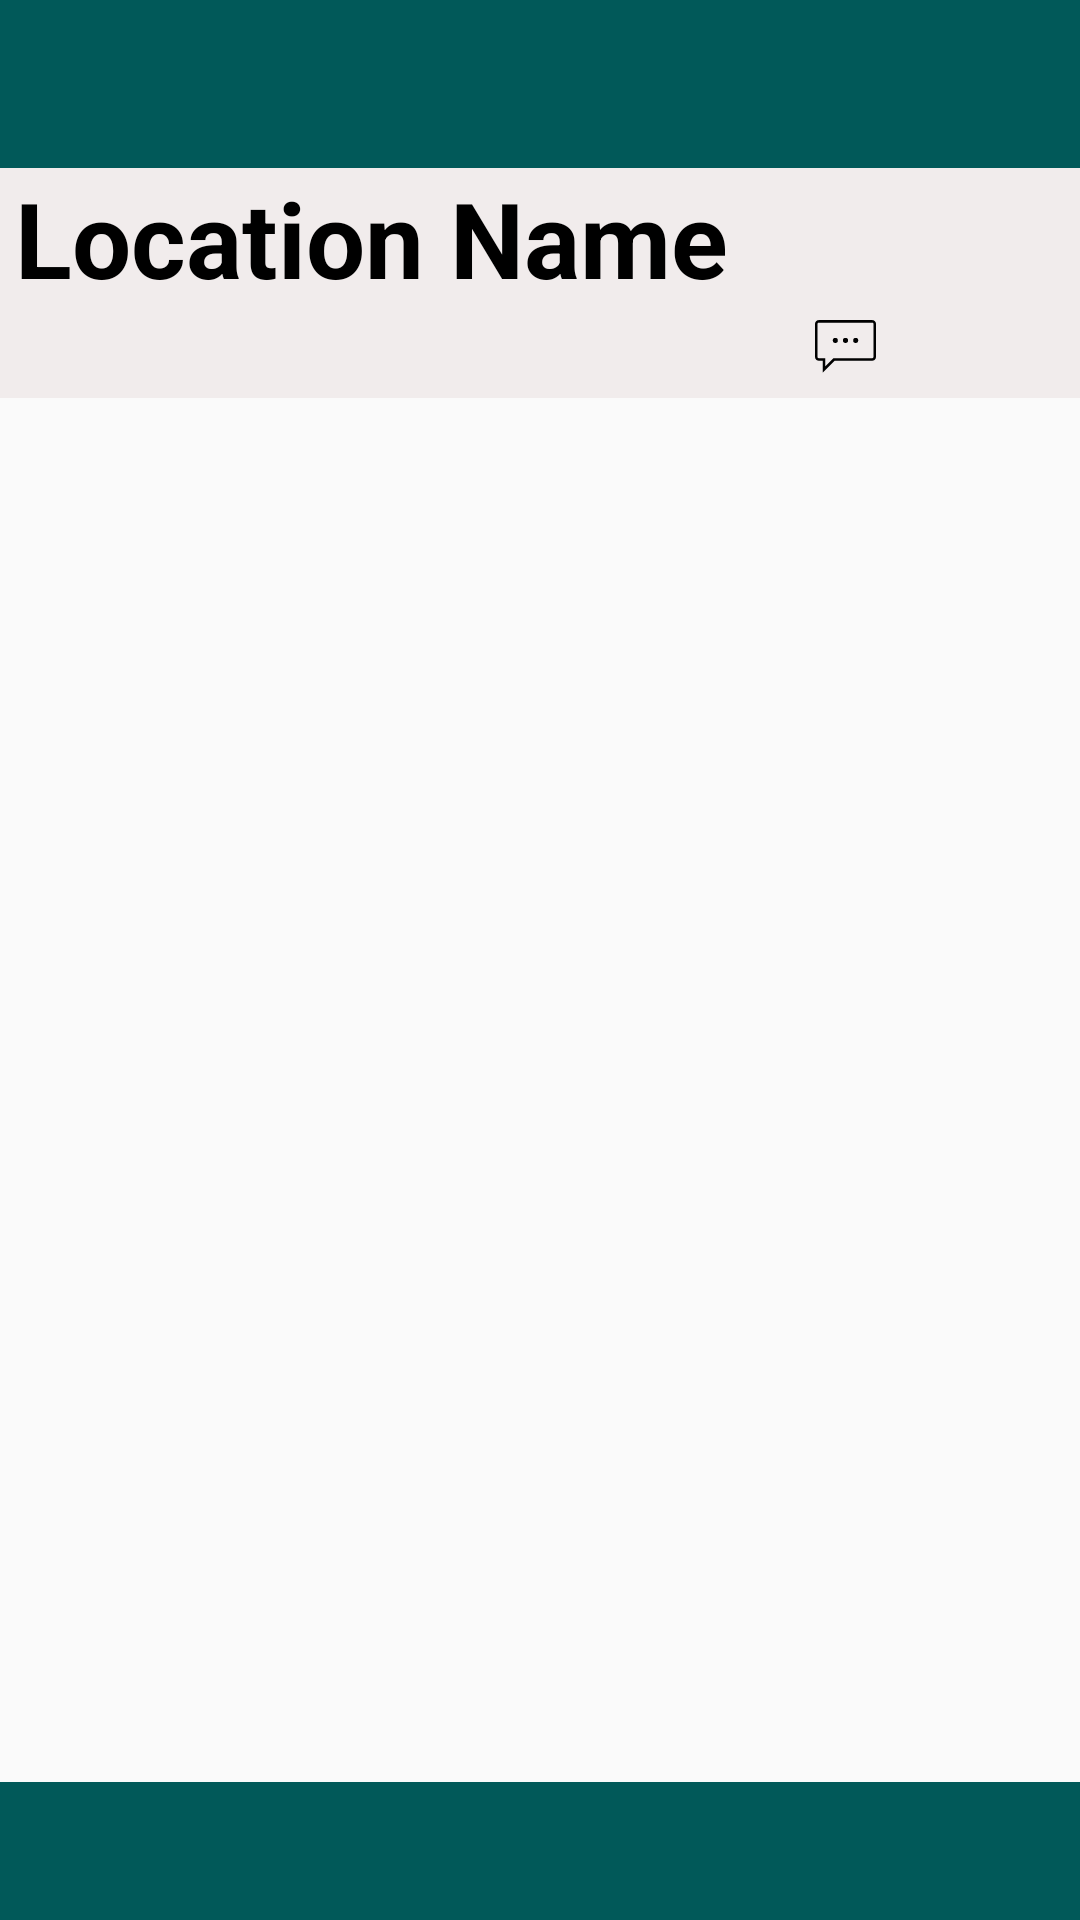

This screen was rendered from an Android layout file. Write that file and the resources it references.
<!-- AndroidManifest.xml: application theme AppTheme -->
<!-- res/layout/activity_comment.xml -->
<?xml version="1.0" encoding="utf-8"?>
<RelativeLayout android:layout_height="match_parent" android:layout_width="match_parent"
    xmlns:android="http://schemas.android.com/apk/res/android">

    <android.support.v7.widget.Toolbar
        android:layout_width="match_parent"
        android:layout_height="?attr/actionBarSize"
        android:id="@+id/action_tool_bar_custom_comment"
        android:layout_alignParentTop="true"
        android:background="@color/colorPrimary"
        />

    <RelativeLayout
        android:id="@+id/infomation_location"
        android:layout_below="@+id/action_tool_bar_custom_comment"
        android:layout_width="wrap_content"
        android:layout_height="wrap_content"
        android:background="#f1ecec"
        >

        
        <RelativeLayout
            android:layout_alignParentTop="true"
            android:id="@+id/topPanel"
            android:layout_width="match_parent"
            android:layout_height="wrap_content"
            android:layout_marginRight="5dp"
            android:layout_marginLeft="5dp"
            android:paddingBottom="5dp">

            

                <TextView
                    android:id="@+id/txt_location_name"
                    android:textColor="#000000"
                    android:textStyle="bold"
                    android:gravity="start|center"
                    android:text="Location Name"
                    android:textSize="35sp"
                    android:layout_width="match_parent"
                    android:layout_height="wrap_content"
                    android:maxLines="2"/>

            
            <LinearLayout
                android:layout_below="@id/txt_location_name"
                android:layout_marginLeft="5dp"
                android:layout_marginRight="5dp"
                android:orientation="horizontal"
                android:weightSum="10"
                android:layout_width="match_parent"
                android:layout_height="wrap_content"
                >

                <ImageView
                    android:layout_gravity="center_vertical"
                    android:src="@drawable/ic_place_black_24dp"
                    android:layout_weight="0.7"
                    android:layout_width="0dp"
                    android:layout_height="wrap_content" />

                <TextView
                    android:gravity="center|start"
                    android:layout_gravity="center"
                    android:id="@+id/txt_location_address"
                    android:textStyle="normal|italic"
                    android:textSize="15sp"
                    android:text=""
                    android:layout_weight="7"
                    android:layout_width="0dp"
                    android:layout_height="wrap_content"
                    />

                <ImageView
                    android:layout_gravity="center|end"
                    android:src="@drawable/ic_comment_20"
                    android:layout_weight="0.6"
                    android:layout_width="0dp"
                    android:layout_height="wrap_content"
                    android:minHeight="25dp"
                    android:minWidth="25dp"/>

                <TextView
                    android:id="@+id/txt_amount_of_comment"
                    android:gravity="center|left"
                    android:layout_gravity="center|right"
                    android:text=""
                    android:layout_weight="1.7"
                    android:layout_width="0dp"
                    android:layout_height="match_parent" />

            </LinearLayout>
        </RelativeLayout>

    </RelativeLayout>

    <android.support.v7.widget.RecyclerView
        android:layout_below="@id/infomation_location"
        android:id="@+id/rcv_comment"
        android:layout_width="match_parent"
        android:layout_height="match_parent"
        android:layout_above="@id/tool_bar_comment"
        android:layout_marginRight="5dp"
        android:layout_marginLeft="5dp"
        />

    <android.support.v7.widget.Toolbar
        android:layout_width="match_parent"
        android:layout_height="46dp"
        android:id="@+id/tool_bar_comment"
        android:layout_alignParentBottom="true"
        android:background="@color/colorPrimary"
        />

</RelativeLayout>
<!-- resources referenced by this layout -->
<resources>
  <color name="colorPrimary">#015959</color>
  <!-- drawable ic_comment_20 (drawable) -->
  <vector android:height="20dp" android:viewportHeight="48"
      android:viewportWidth="48" android:width="20dp" xmlns:android="http://schemas.android.com/apk/res/android">
      <path android:fillColor="#FF000000" android:pathData="M6,45.414V36H3c-1.654,0 -3,-1.346 -3,-3V7c0,-1.654 1.346,-3 3,-3h42c1.654,0 3,1.346 3,3v26c0,1.654 -1.346,3 -3,3H15.414L6,45.414zM3,6C2.448,6 2,6.448 2,7v26c0,0.552 0.448,1 1,1h5v6.586L14.586,34H45c0.552,0 1,-0.448 1,-1V7c0,-0.552 -0.448,-1 -1,-1H3z"/>
      <path android:fillColor="#FF000000" android:pathData="M16,20m-2,0a2,2 0,1 1,4 0a2,2 0,1 1,-4 0"/>
      <path android:fillColor="#FF000000" android:pathData="M32,20m-2,0a2,2 0,1 1,4 0a2,2 0,1 1,-4 0"/>
      <path android:fillColor="#FF000000" android:pathData="M24,20m-2,0a2,2 0,1 1,4 0a2,2 0,1 1,-4 0"/>
  </vector>
  <style name="AppTheme" parent="Theme.AppCompat.Light.NoActionBar">
          
          <item name="colorPrimary">@color/colorPrimary</item>
          <item name="colorPrimaryDark">@color/colorPrimaryDark</item>
          <item name="colorAccent">@color/colorAccent</item>
      </style>
  <color name="colorPrimaryDark">#004040</color>
  <color name="colorAccent">#616969</color>
</resources>
